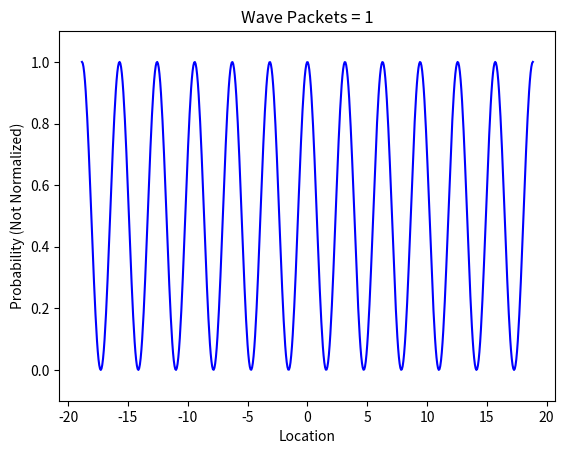

Reproduce this figure in Python.
# wave_packet.ipynb

# Cell 1

import matplotlib.pyplot as plt
import numpy as np
from matplotlib.animation import FuncAnimation

%matplotlib widget

num_total_waves = 1


def plot():
    global xa, ya, cur_wave_num, wave_data, wave_packet

    xa = np.linspace(-6 * np.pi, 6 * np.pi, 600)

    wave_data = np.empty((num_total_waves * 2, 600))

    for i in range(0, num_total_waves * 2):
        f = 2 * (i / num_total_waves - 0.5)
        wave_data[i] = np.cos(f * xa) ** 2

    cur_wave_num = 1
    ya = np.sum(wave_data[:cur_wave_num], axis=0) / (cur_wave_num)
    (wave_packet,) = ax.plot(xa, ya, color="blue")

    ax.set_title(f"Wave Packets = {cur_wave_num}")
    ax.set_xlabel("Location")
    ax.set_ylabel("Probability (Not Normalized)")
    ax.set_ylim(-0.1, 1.1)


def anim_frame_counter():
    global cur_wave_num
    while cur_wave_num < num_total_waves:
        cur_wave_num += 1
        yield cur_wave_num


def anim_draw_frame(n):
    global ax, ya, wave_packet
    ya = np.sum(wave_data[:cur_wave_num], axis=0) / (cur_wave_num)
    wave_packet.set_data(xa, ya)
    ax.set_title(f"Wave Packets = {n}")
    return (wave_packet,)


def plot_waves():
    global ax, anim
    plt.close("all")
    plt.figure(" ")
    ax = plt.axes()
    plot()

    anim = FuncAnimation(
        ax.figure,
        anim_draw_frame,
        anim_frame_counter,
        interval=25,
        repeat=False,
        cache_frame_data=False,
    )

    plt.show()


plot_waves()

# Cell 2
num_total_waves = 3
plot_waves()

# Cell 3
num_total_waves = 11
plot_waves()

# Cell 4
num_total_waves = 600
plot_waves()